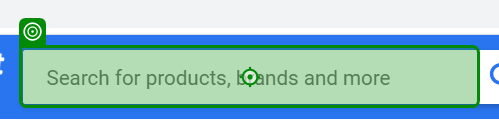
Task: online shopping
Workflow: Flipkart-flow

Step 1: type "laptops" into the text box in window 'Online Shopping Site for Mobiles, Electronics, Furniture, Grocery, Lifestyle, Books & More. Best Offers!' (chrome.exe)
